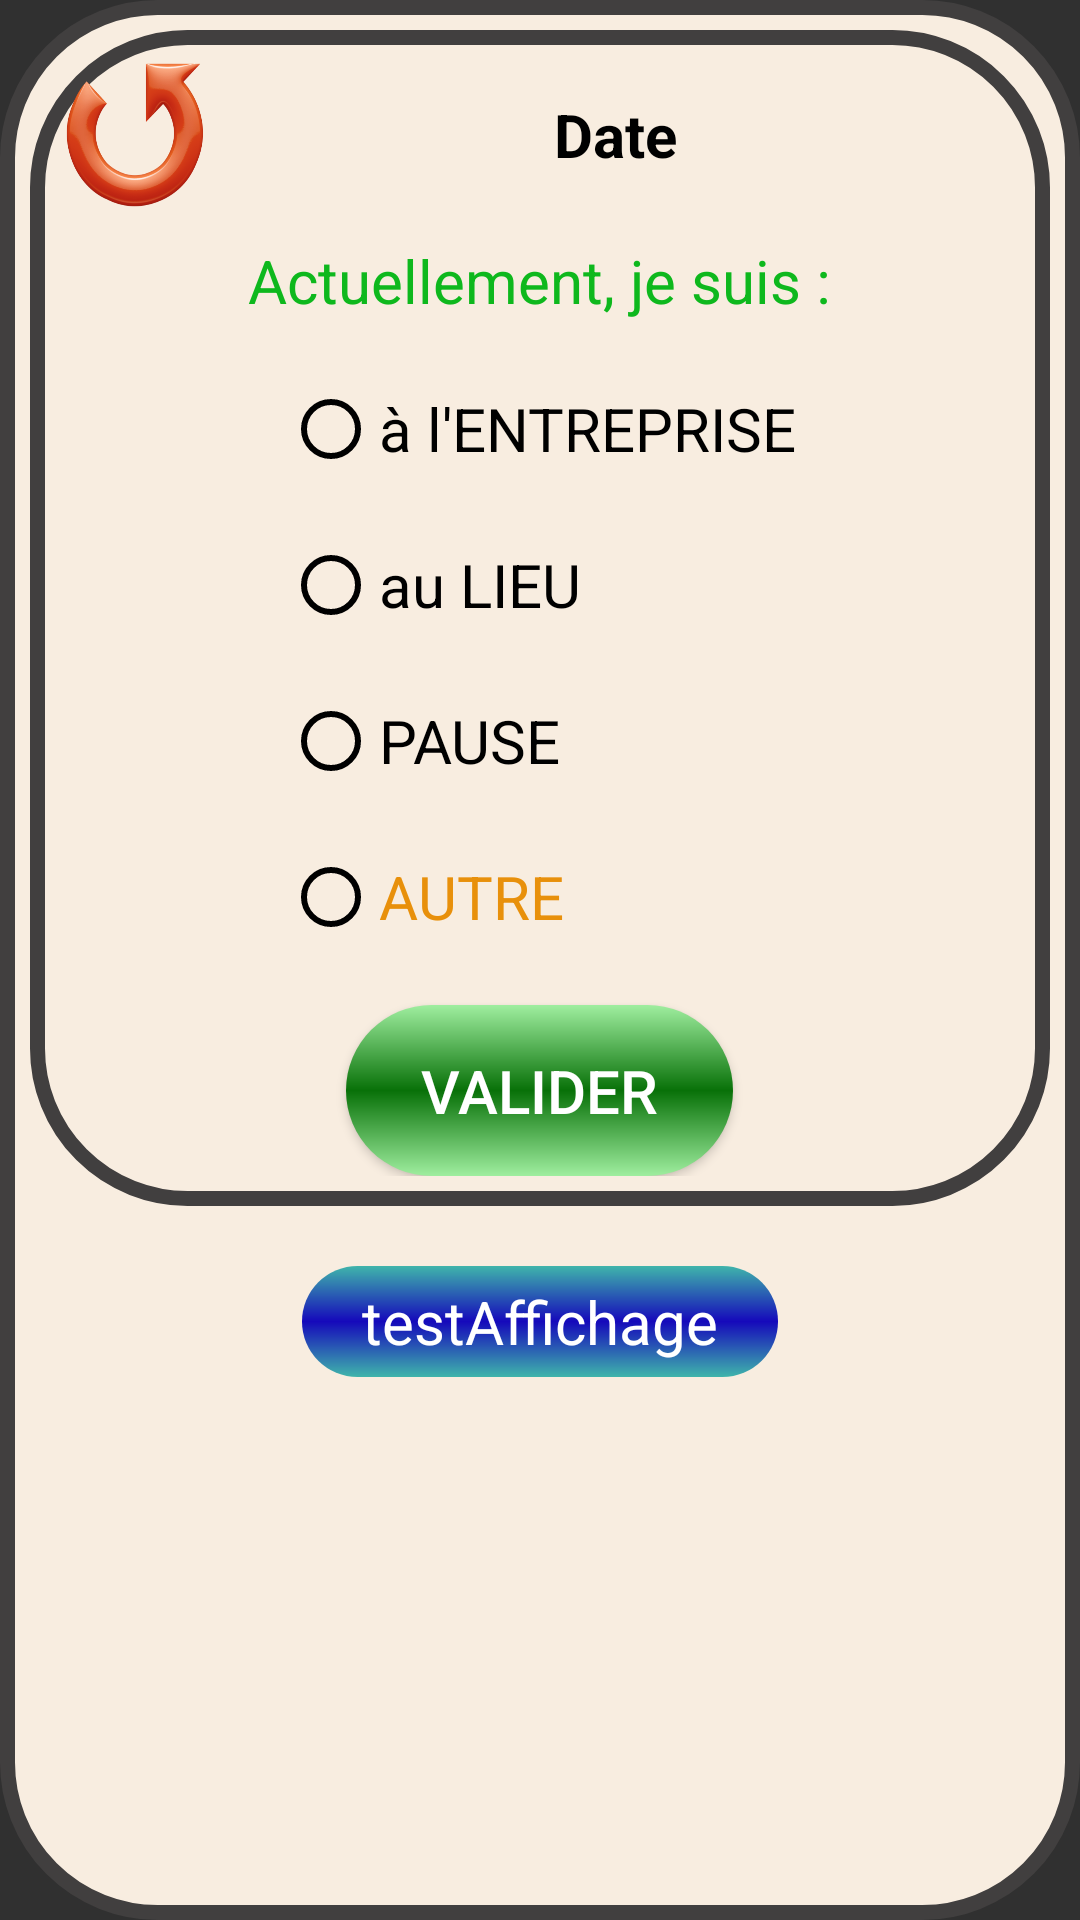

This screen was rendered from an Android layout file. Write that file and the resources it references.
<!-- AndroidManifest.xml: application theme Theme.PointagePerso3 -->
<!-- res/layout/pointage_debut.xml -->
<?xml version="1.0" encoding="utf-8"?>
<RelativeLayout xmlns:android="http://schemas.android.com/apk/res/android"
    android:layout_width="match_parent"
    android:layout_height="match_parent"
    android:background="@drawable/_background_general">

    <RelativeLayout
        android:id="@+id/RL_debut"
        android:layout_width="match_parent"
        android:layout_height="wrap_content"
        android:background="@drawable/_background_general">

        <LinearLayout
            android:id="@+id/LL_date"
            android:layout_width="match_parent"
            android:layout_height="wrap_content"
            android:layout_gravity="center_vertical">

            <Button
                android:id="@+id/btn_Retour"
                android:layout_width="50dp"
                android:layout_height="50dp"
                android:background="@drawable/retour"
                android:foreground="@drawable/retour" />

            <TextView
                android:id="@+id/tv_PointageDate"
                android:layout_width="match_parent"
                android:layout_height="match_parent"
                android:gravity="center"
                android:text="@string/date_du_jour"
                android:textAlignment="center"
                android:textColor="@color/black"
                android:textSize="20sp"
                android:textStyle="bold" />
        </LinearLayout>

        <TextView
            android:id="@+id/tv_PointageDetailCommentaire"
            android:layout_width="wrap_content"
            android:layout_height="wrap_content"
            android:layout_below="@id/LL_date"
            android:layout_centerHorizontal="true"
            android:paddingTop="10dp"
            android:text="@string/actuellement_je_suis"
            android:textColor="@color/green"
            android:textSize="20sp" />

        <RadioGroup
            android:id="@+id/RG_selectionPointage"
            android:layout_width="wrap_content"
            android:layout_height="wrap_content"
            android:layout_below="@id/tv_PointageDetailCommentaire"
            android:layout_centerHorizontal="true">

            <RadioButton
                android:id="@+id/CB_entreprise_debut"
                android:layout_width="match_parent"
                android:layout_height="wrap_content"
                android:layout_marginTop="20dp"
                android:buttonTint="@color/black"
                android:onClick="valeurBoutonRadioDebut"
                android:text="@string/a_l_entreprise"
                android:textColor="@color/black"
                android:textSize="20sp"
                android:visibility="visible" />

            <RadioButton
                android:id="@+id/CB_chantier_debut"
                android:layout_width="match_parent"
                android:layout_height="wrap_content"
                android:layout_marginTop="20dp"
                android:buttonTint="@color/black"
                android:onClick="valeurBoutonRadioDebut"
                android:text="@string/au_lieu"
                android:textColor="@color/black"
                android:textSize="20sp" />

            <RadioButton
                android:id="@+id/CB_pause_debut"
                android:layout_width="match_parent"
                android:layout_height="wrap_content"
                android:layout_marginTop="20dp"
                android:buttonTint="@color/black"
                android:onClick="valeurBoutonRadioDebut"
                android:text="@string/en_pause"
                android:textColor="@color/black"
                android:textSize="20sp" />

            <RadioButton
                android:id="@+id/CB_autre_debut"
                android:layout_width="match_parent"
                android:layout_height="wrap_content"
                android:layout_marginTop="20dp"
                android:buttonTint="@color/black"
                android:onClick="valeurBoutonRadioDebut"
                android:text="@string/autre"
                android:textColor="@color/orange"
                android:textSize="20sp" />
        </RadioGroup>

        <Button
            android:id="@+id/btn_validationPointage_debut"
            android:layout_width="wrap_content"
            android:layout_height="wrap_content"
            android:layout_below="@id/RG_selectionPointage"
            android:layout_centerHorizontal="true"
            android:layout_marginTop="20dp"
            android:background="@drawable/bouton_par_vert"
            android:paddingHorizontal="25dp"
            android:paddingVertical="15dp"
            android:text="@string/valider"
            android:textColor="@color/white"
            android:textSize="20sp" />
    </RelativeLayout>

    <RelativeLayout
        android:layout_width="match_parent"
        android:layout_height="wrap_content"
        android:layout_below="@id/RL_debut"
        android:layout_marginTop="20dp"
        android:orientation="vertical"
        android:paddingHorizontal="20dp">

        <TextView
            android:id="@+id/tv_dernierPointage"
            android:layout_width="wrap_content"
            android:layout_height="wrap_content"
            android:layout_centerHorizontal="true"
            android:background="@drawable/bouton_par_defaut"
            android:paddingHorizontal="20dp"
            android:paddingVertical="5dp"
            android:text="@string/testaffichage"
            android:textAlignment="center"
            android:textColor="@color/white"
            android:textSize="20sp" />
    </RelativeLayout>
</RelativeLayout>
<!-- resources referenced by this layout -->
<resources>
  <color name="black">#FF000000</color>
  <color name="green">#0EB81D</color>
  <color name="orange">#E8900B</color>
  <color name="white">#FFFFFF</color>
  <!-- drawable _background_general (drawable-v24) -->
  <?xml version="1.0" encoding="UTF-8"?>
  <shape xmlns:android="http://schemas.android.com/apk/res/android" android:shape="rectangle">
      <corners android:radius="50dp"/>
      <padding android:left="10dp" android:right="10dp" android:top="10dp" android:bottom="10dp"/>
      <stroke android:width="5dp" android:color="#413F3F"/>
      <solid android:color="#F8EDE0"/>
  </shape>
  <!-- drawable bouton_par_defaut (drawable-v24) -->
  <?xml version="1.0" encoding="UTF-8"?>
  <shape xmlns:android="http://schemas.android.com/apk/res/android" android:shape="rectangle">
      <corners android:radius="50dp"/>
  
      <gradient android:startColor="#3FB5AB"
          android:centerColor="#1509BB"
          android:endColor="#3FB5AB"
          android:type="linear"
          android:angle="90"
          />
  </shape>
  <!-- drawable bouton_par_vert (drawable-v24) -->
  <?xml version="1.0" encoding="UTF-8"?>
  <shape xmlns:android="http://schemas.android.com/apk/res/android" android:shape="rectangle">
      <corners android:radius="50dp"/>
      <gradient android:startColor="#9FEE9F"
          android:centerColor="#087108"
          android:endColor="#9FEE9F"
          android:type="linear"
          android:angle="90"
          />
  </shape>
  <!-- drawable retour: png bitmap (drawable-v24, 110304 bytes) -->
  <string name="a_l_entreprise">à l\'ENTREPRISE</string>
  <string name="actuellement_je_suis">Actuellement, je suis :</string>
  <string name="au_lieu">au LIEU</string>
  <string name="autre">AUTRE</string>
  <string name="date_du_jour">Date</string>
  <string name="en_pause">PAUSE</string>
  <string name="testaffichage" translatable="false">testAffichage</string>
  <string name="valider">valider</string>
  <style name="Theme.PointagePerso3" parent="Theme.AppCompat.NoActionBar">
  
      </style>
</resources>
